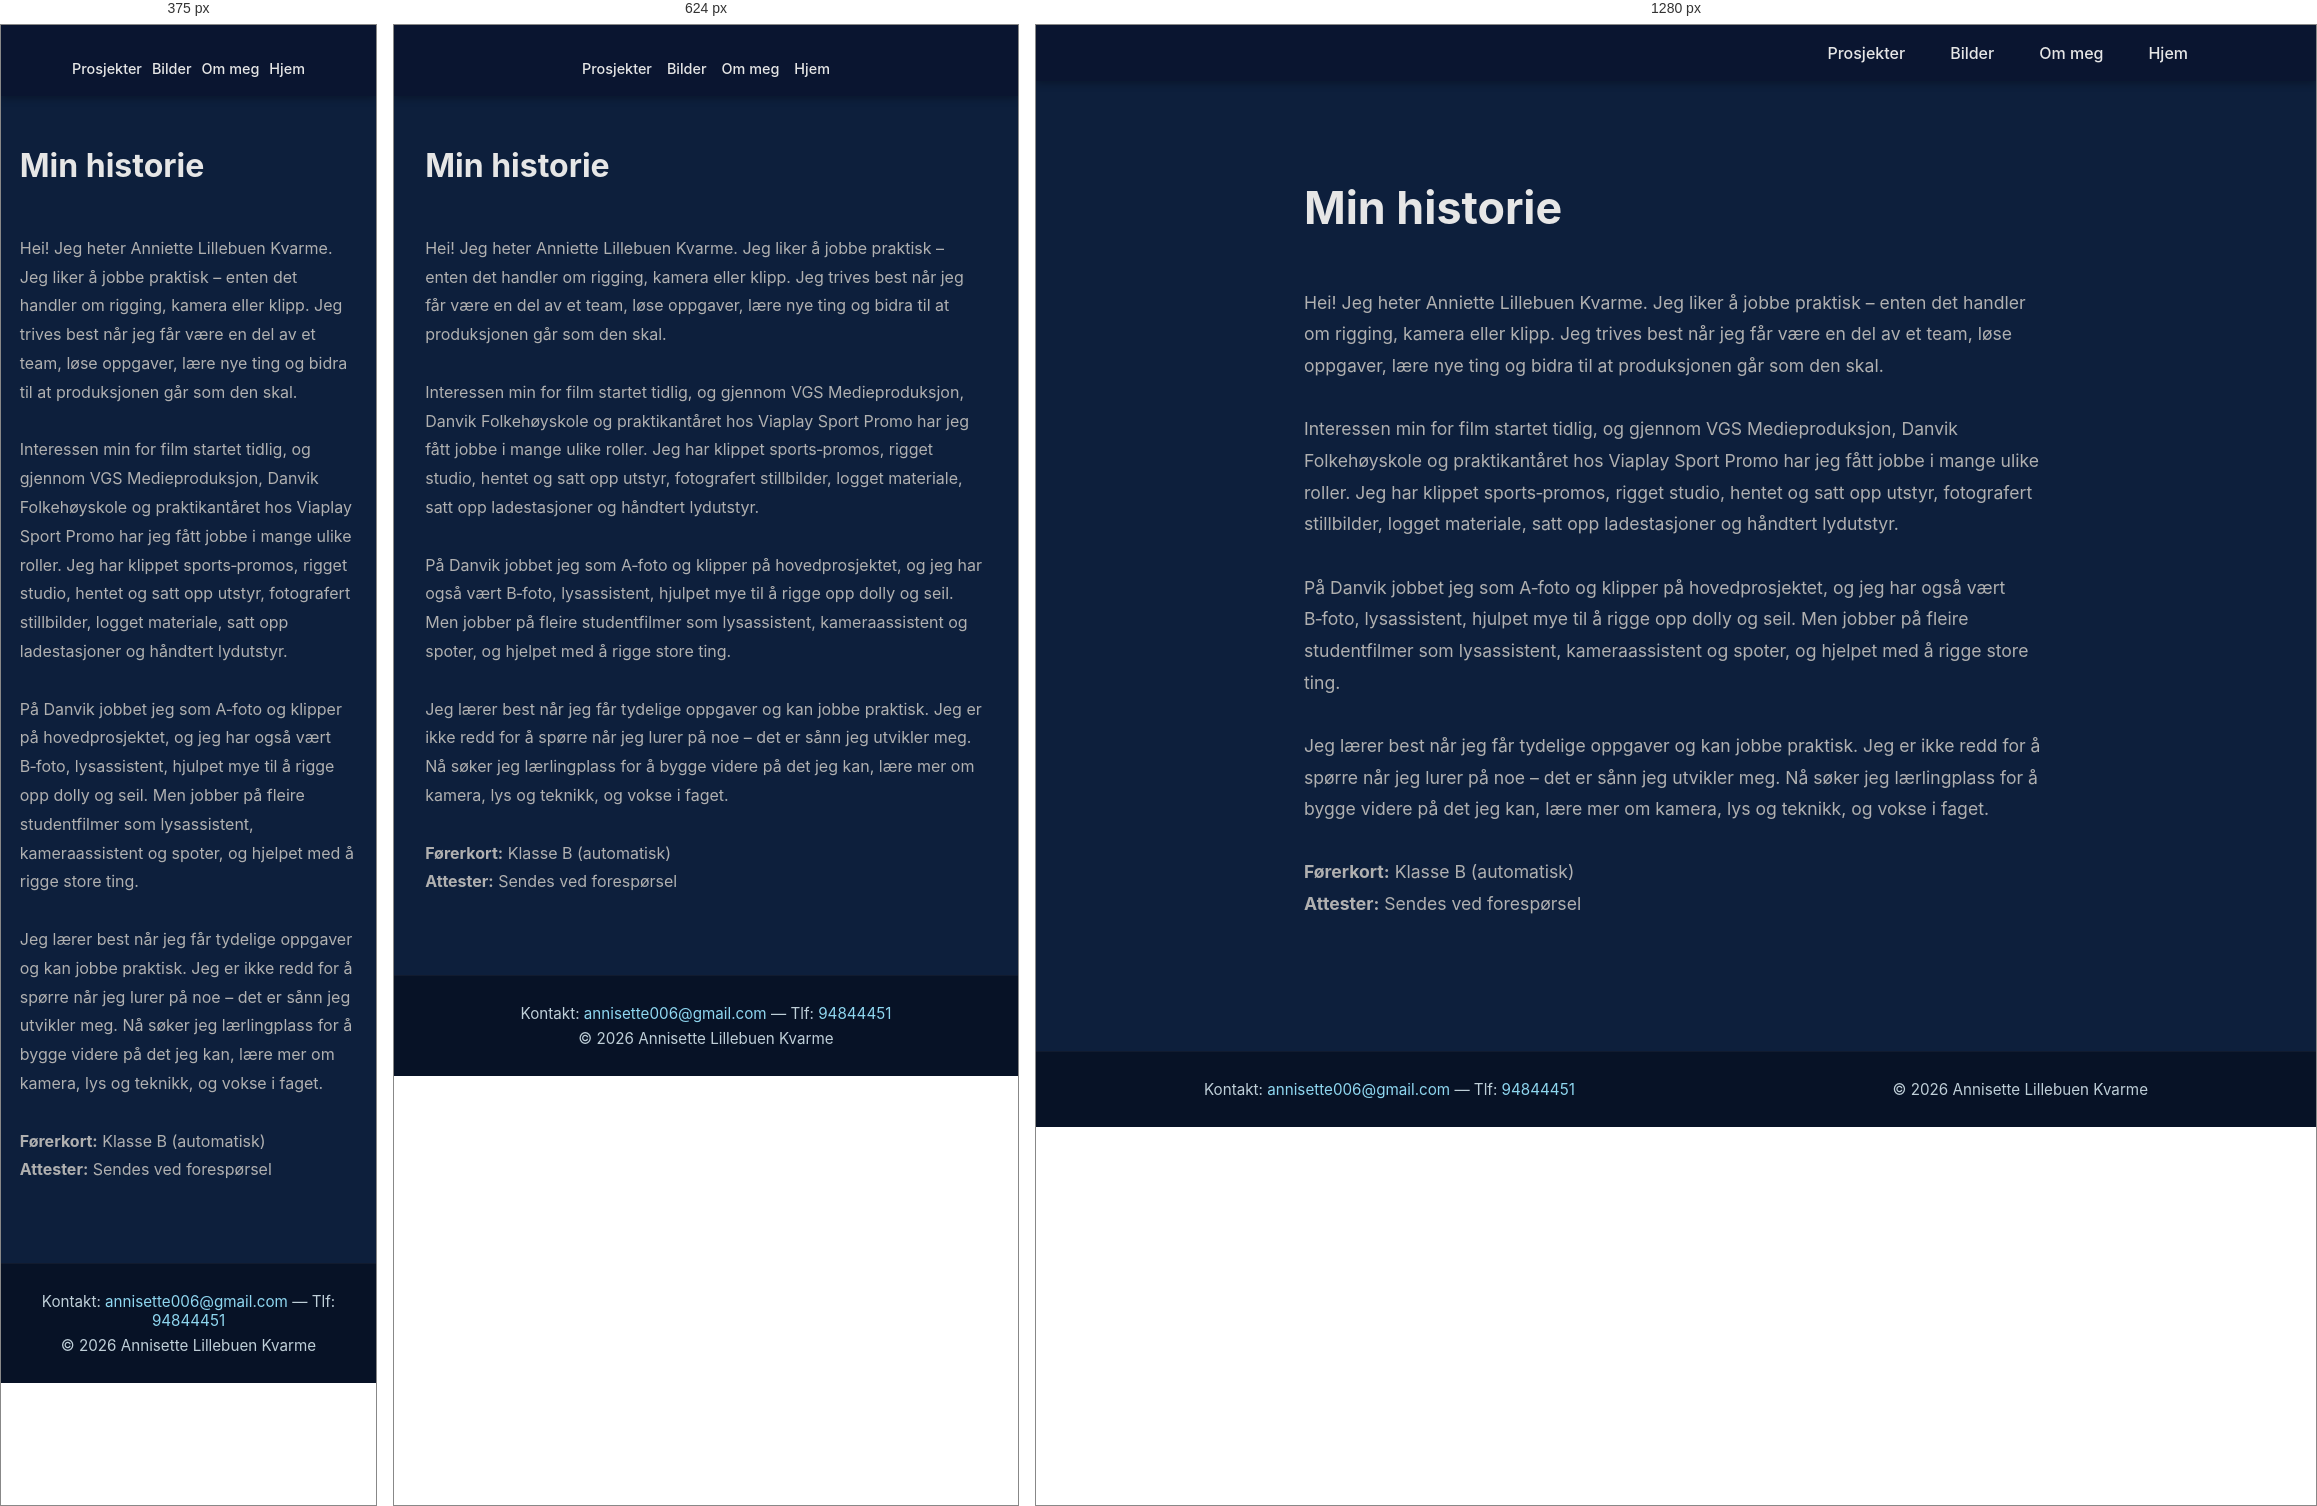
Rendered at 375 px, 624 px and 1280 px, left to right.

<!-- file: om-meg.html -->
<!DOCTYPE html>
<html lang="no">
<head>
    <meta charset="UTF-8">
    <meta name="viewport" content="width=device-width, initial-scale=1.0">
    <title>Om meg - Portefølje</title>
    <meta name="description" content="Om Annisette - Filmskaper og visuell kunstner">
    <link rel="icon" type="image/png" href="assets/icons/favicon.png">
    <link rel="stylesheet" href="css/base.css">
    <link rel="stylesheet" href="css/om-meg.css">
</head>
<body>
    <nav class="navbar">
        <div class="nav-container">
            <h2 class="logo"><a href="index.html" class="logo-link"></a></h2>
            <ul class="nav-menu">
                <li><a href="index.html#prosjekter" class="nav-link">Prosjekter</a></li>
                <li><a href="prosjekt-5.html" class="nav-link">Bilder</a></li>
                <li><a href="om-meg.html" class="nav-link">Om meg</a></li>
                <li><a href="index.html" class="nav-link">Hjem</a></li>
            </ul>
        </div>
    </nav>

    <section class="about-section">
        <div class="about-content">
            <h1>Min historie</h1>
            <p>
Hei! Jeg heter Anniette Lillebuen Kvarme. Jeg liker å jobbe praktisk – enten det handler om rigging, kamera eller klipp. Jeg trives best når jeg får være en del av et team, løse oppgaver, lære nye ting og bidra til at produksjonen går som den skal.

Interessen min for film startet tidlig, og gjennom VGS Medieproduksjon, Danvik Folkehøyskole og praktikantåret hos Viaplay Sport Promo har jeg fått jobbe i mange ulike roller. Jeg har klippet sports‑promos, rigget studio, hentet og satt opp utstyr, fotografert stillbilder, logget materiale, satt opp ladestasjoner og håndtert lydutstyr.

På Danvik jobbet jeg som A‑foto og klipper på hovedprosjektet, og jeg har også vært B‑foto, lysassistent, hjulpet mye til å rigge opp dolly og seil. Men jobber på fleire studentfilmer som lysassistent, kameraassistent og spoter, og hjelpet med å rigge store ting.

Jeg lærer best når jeg får tydelige oppgaver og kan jobbe praktisk. Jeg er ikke redd for å spørre når jeg lurer på noe – det er sånn jeg utvikler meg. Nå søker jeg lærlingplass for å bygge videre på det jeg kan, lære mer om kamera, lys og teknikk, og vokse i faget.

<strong>Førerkort:</strong> Klasse B (automatisk)
<strong>Attester:</strong> Sendes ved forespørsel
            </p>
            
            <!-- Contact info removed here to keep contact only in footer -->
        </div>
    </section>

        <footer class="site-footer">
            <div class="footer-inner">
                <p>Kontakt: <a href="mailto:annisette006@gmail.com">annisette006@gmail.com</a> — Tlf: <a href="tel:+4794844451">94844451</a></p>
                <p>&copy; 2026 Annisette Lillebuen Kvarme</p>
            </div>
        </footer>
    </body>
    </html>


/* @media block from base.css */
@media (max-width: 768px) {
    .nav-container {
        flex-direction: column;
        gap: 15px;
        padding: 0 5%;
    }

    .logo {
        font-size: 1.4rem;
    }

    .nav-menu {
        flex-wrap: wrap;
        justify-content: center;
        gap: 15px;
    }

    .nav-link {
        font-size: 0.9rem;
    }

    .lightbox-content {
        max-width: 95%;
        max-height: 95vh;
    }

    .lightbox-content img {
        max-height: 80vh;
    }
}

/* @media block from base.css */
@media (max-width: 480px) {
    .nav-menu {
        gap: 10px;
    }
}

/* @media block from base.css */
@media (min-width: 769px) {
    .site-footer .footer-inner { flex-direction: row; justify-content: space-between; }
}

/* @media block from om-meg.css */
@media (max-width: 768px) {
    .about-section {
        padding: 50px 5%;
    }

    .about-content h1 {
        font-size: 2rem;
    }

    .about-content p {
        font-size: 1rem;
    }
}